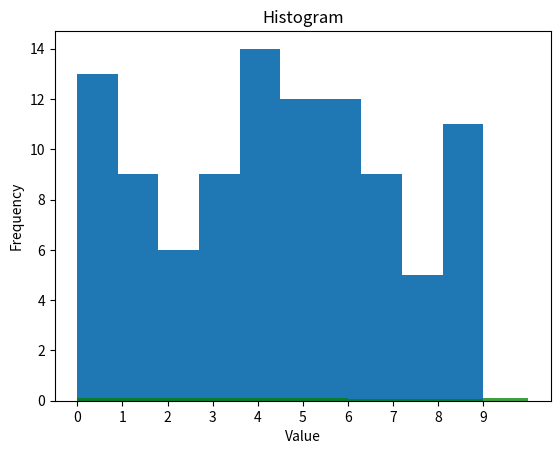

Python code for this plot:
import matplotlib.pyplot as plt
import numpy as np
import pandas as pd

# 生成随机数据
x = np.random.randint(0, 10, 100)

# 统计每个数出现的次数
print(pd.Series(x).value_counts())

# 绘制直方图
# bins组数
plt.hist(x,bins=10)
# 按0-3,3-6,6-9,9-10分组
# 颜色、透明度、边框
# density=True 概率分布
plt.hist(x, bins=[0, 3, 6, 9, 10], facecolor='g', alpha=0.75, density=True)
plt.show()

# x轴调整
plt.xticks(np.arange(10))

# 添加标题和坐标轴标签
plt.title('Histogram')
plt.xlabel('Value')
plt.ylabel('Frequency')

# 显示图形
plt.show()